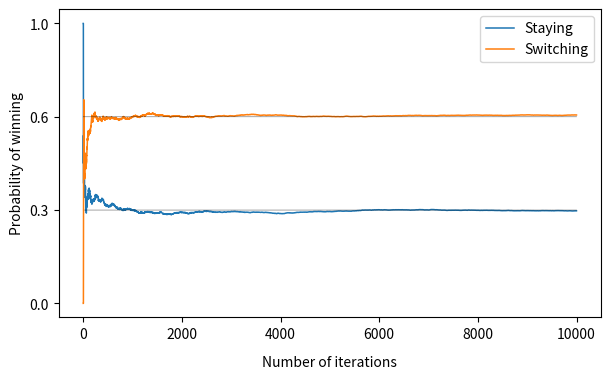

The matplotlib source for this figure:
import numpy as np
import matplotlib.pyplot as plt

sample_space = range(1, 10000)
value = []
doors = np.array([1, 0, 0])
for i in sample_space:
    np.random.shuffle(doors) #shuffles in-place
    chosen_door = np.random.choice([0, 1, 2])
    idx = np.delete([0, 1, 2], chosen_door)
    if doors[chosen_door] == 1:
        open_door = np.random.choice(idx)
    else:
        open_door = np.where(doors[idx[0]] == 0, idx[0], idx[1])
    chosen_door = int(np.delete([0, 1, 2], (chosen_door, open_door)))
    value.append(doors[chosen_door])
frac_switching = np.cumsum(value)/sample_space

value = []
for i in sample_space:
    np.random.shuffle(doors) #shuffles in-place
    chosen_door = np.random.choice([0, 1, 2])
    idx = np.delete([0, 1, 2], chosen_door)
    if doors[chosen_door] == 1:
        open_door = np.random.choice(idx)
    else:
        open_door = np.where(doors[idx[0]] == 0, idx[0], idx[1])
    value.append(doors[chosen_door])
frac_staying = np.cumsum(value)/sample_space

one_third = np.full(len(sample_space), 0.3333)
two_thirds = np.full(len(sample_space), 0.6666)

plt.figure(figsize = (7, 4), dpi = 150)
plt.plot(sample_space, frac_staying, label = "Staying", linewidth = 1.1)
plt.plot(sample_space, one_third, alpha = 0.5, color = "black", linewidth = 0.5)
plt.plot(sample_space, frac_switching, label = "Switching", linewidth = 1.1)
plt.plot(sample_space, two_thirds, alpha = 0.5, color = "black", linewidth = 0.5)
plt.xticks([0, 2000, 4000, 6000, 8000, 10000])
plt.yticks([0, 0.3333, 0.6666, 1.0], labels = [0.0, 0.3, 0.6, 1.0])
plt.xlabel("Number of iterations", labelpad = 10)
plt.ylabel("Probability of winning")
plt.legend(loc = 'upper right')
plt.savefig('plot.png', bbox_inches = 'tight')
